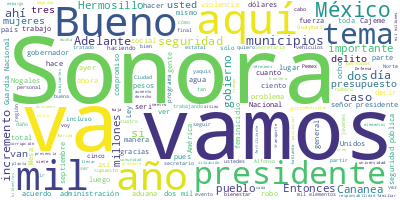

The file beside this chart, header and first rows:
Participante, Texto, Sentimiento, Palabras, Dia, Mes, Anio
PRESIDENTE ANDRES MANUEL LOPEZ OBRADOR, Buenos días., 0.0, 2, 12, 11, 2021
PRESIDENTE ANDRES MANUEL LOPEZ OBRADOR, Pues nos da muchísimo gusto poder llevar…, 0.0, 77, 12, 11, 2021
PRESIDENTE ANDRES MANUEL LOPEZ OBRADOR, Acabamos de terminar la reunión de evalu…, 0.0, 76, 12, 11, 2021
PRESIDENTE ANDRES MANUEL LOPEZ OBRADOR, Decir que nos sentimos muy a gusto, sati…, 0.0, 35, 12, 11, 2021
PRESIDENTE ANDRES MANUEL LOPEZ OBRADOR, Ayer estuvimos recordando de la importan…, 0.0, 84, 12, 11, 2021
PRESIDENTE ANDRES MANUEL LOPEZ OBRADOR, Hace poco también estuvimos con los pueb…, 0.0, 89, 12, 11, 2021
PRESIDENTE ANDRES MANUEL LOPEZ OBRADOR, Ese es el Sonora profundo, el de Cananea…, 0.0, 13, 12, 11, 2021
PRESIDENTE ANDRES MANUEL LOPEZ OBRADOR, Y también en este estado se incorporaron…, 0.0, 27, 12, 11, 2021
PRESIDENTE ANDRES MANUEL LOPEZ OBRADOR, Ahora este estado está gobernando por Al…, 0.0, 68, 12, 11, 2021
PRESIDENTE ANDRES MANUEL LOPEZ OBRADOR, Y nunca más el presupuesto de Sonora deb…, 0.0, 61, 12, 11, 2021
PRESIDENTE ANDRES MANUEL LOPEZ OBRADOR, Ya basta de que se siga saqueando el pre…, 0.0, 30, 12, 11, 2021
PRESIDENTE ANDRES MANUEL LOPEZ OBRADOR, Entonces, nos da mucho gusto estar aquí.…, 0.0, 40, 12, 11, 2021
PRESIDENTE ANDRES MANUEL LOPEZ OBRADOR, Vamos a seguir apoyando con programas so…, 0.0, 66, 12, 11, 2021
PRESIDENTE ANDRES MANUEL LOPEZ OBRADOR, Vamos a seguir impulsando la educación, …, 0.0, 55, 12, 11, 2021
PRESIDENTE ANDRES MANUEL LOPEZ OBRADOR, Y también vamos a impulsar mucho inversi…, 0.0, 82, 12, 11, 2021
PRESIDENTE ANDRES MANUEL LOPEZ OBRADOR, Se va a modernizar el puerto de Guaymas,…, 0.0, 14, 12, 11, 2021
PRESIDENTE ANDRES MANUEL LOPEZ OBRADOR, Vamos también a rehabilitar todo el cent…, 0.0, 63, 12, 11, 2021
PRESIDENTE ANDRES MANUEL LOPEZ OBRADOR, Y otra parte de ese fondo de aduanas se …, 0.0, 44, 12, 11, 2021
PRESIDENTE ANDRES MANUEL LOPEZ OBRADOR, Y vamos a seguir apoyando al gobernador …, 0.0, 9, 12, 11, 2021
PRESIDENTE ANDRES MANUEL LOPEZ OBRADOR, Y nos muchísimo gusto, termino así esta …, 0.0, 24, 12, 11, 2021
PRESIDENTE ANDRES MANUEL LOPEZ OBRADOR, Vamos a darle la palabra al general Sand…, 0.0, 15, 12, 11, 2021
LUIS CRESENCIO SANDOVAL GONZALEZ, Con su permiso, señor presidente. Buenos…, 0.0, 7, 12, 11, 2021
LUIS CRESENCIO SANDOVAL GONZALEZ, Vamos a informar sobre la situación de s…, 0.0, 71, 12, 11, 2021
LUIS CRESENCIO SANDOVAL GONZALEZ, Sobre la asistencia del señor gobernador…, 0.0, 52, 12, 11, 2021
LUIS CRESENCIO SANDOVAL GONZALEZ, En cuanto incidencia delictiva, tenemos …, 0.0, 129, 12, 11, 2021
LUIS CRESENCIO SANDOVAL GONZALEZ, El secuestro, aquí en la información, lo…, 0.0, 63, 12, 11, 2021
LUIS CRESENCIO SANDOVAL GONZALEZ, En homicidios dolosos un incremento lige…, 0.0, 20, 12, 11, 2021
LUIS CRESENCIO SANDOVAL GONZALEZ, En cuanto a robo de vehículos, una tende…, 0.0, 37, 12, 11, 2021
LUIS CRESENCIO SANDOVAL GONZALEZ, En extorsiones también un ligero increme…, 0.0, 20, 12, 11, 2021
LUIS CRESENCIO SANDOVAL GONZALEZ, Trata de personas un solo evento en sept…, 0.0, 32, 12, 11, 2021
LUIS CRESENCIO SANDOVAL GONZALEZ, En robo a casa habitación hubo un increm…, 0.0, 38, 12, 11, 2021
LUIS CRESENCIO SANDOVAL GONZALEZ, En robo de transporte únicamente cinco e…, 0.0, 35, 12, 11, 2021
LUIS CRESENCIO SANDOVAL GONZALEZ, En el total de delitos de alto impacto t…, 0.0, 40, 12, 11, 2021
LUIS CRESENCIO SANDOVAL GONZALEZ, En homicidios dolosos por entidad federa…, 0.0, 55, 12, 11, 2021
LUIS CRESENCIO SANDOVAL GONZALEZ, Los municipios con mayor incidencia deli…, 0.0, 63, 12, 11, 2021
LUIS CRESENCIO SANDOVAL GONZALEZ, En cuanto a las aduanas fronterizas en e…, 0.0, 52, 12, 11, 2021
LUIS CRESENCIO SANDOVAL GONZALEZ, Los resultados que hemos tenido en esas …, 0.0, 72, 12, 11, 2021
LUIS CRESENCIO SANDOVAL GONZALEZ, La seguridad pública en el estado, como …, 0.0, 56, 12, 11, 2021
LUIS CRESENCIO SANDOVAL GONZALEZ, El total general son cinco mil 983 polic…, 0.0, 57, 12, 11, 2021
LUIS CRESENCIO SANDOVAL GONZALEZ, En cuanto a fuerzas de seguridad del Est…, 0.0, 102, 12, 11, 2021
LUIS CRESENCIO SANDOVAL GONZALEZ, En cuanto a la construcción de las compa…, 0.0, 111, 12, 11, 2021
LUIS CRESENCIO SANDOVAL GONZALEZ, En cuanto a los resultados de la Secreta…, 0.0, 34, 12, 11, 2021
LUIS CRESENCIO SANDOVAL GONZALEZ, En aseguramientos de cocaína, en el año …, 0.0, 19, 12, 11, 2021
LUIS CRESENCIO SANDOVAL GONZALEZ, De heroína, 176 en el año, 365 en la adm…, 0.0, 10, 12, 11, 2021
LUIS CRESENCIO SANDOVAL GONZALEZ, En metanfetaminas, en cristal, 12 mil 76…, 0.0, 19, 12, 11, 2021
LUIS CRESENCIO SANDOVAL GONZALEZ, En fentanilo, 321 en el año, 437 kilógra…, 0.0, 11, 12, 11, 2021
LUIS CRESENCIO SANDOVAL GONZALEZ, En pastillas de fentanilo, dos millones …, 0.0, 23, 12, 11, 2021
LUIS CRESENCIO SANDOVAL GONZALEZ, Ampolletas de fentanilo, 936., 0.0, 4, 12, 11, 2021
LUIS CRESENCIO SANDOVAL GONZALEZ, Cuatro laboratorios., 0.0, 2, 12, 11, 2021
LUIS CRESENCIO SANDOVAL GONZALEZ, Doce pistas de aterrizaje., 0.0, 4, 12, 11, 2021
LUIS CRESENCIO SANDOVAL GONZALEZ, Dos túneles., 0.0, 2, 12, 11, 2021
LUIS CRESENCIO SANDOVAL GONZALEZ, Cuatro mil 75 detenidos en la administra…, 0.0, 15, 12, 11, 2021
LUIS CRESENCIO SANDOVAL GONZALEZ, Dos embarcaciones aseguradas., 0.0, 3, 12, 11, 2021
LUIS CRESENCIO SANDOVAL GONZALEZ, Vehículos terrestres, mil 21 en el año, …, 0.0, 13, 12, 11, 2021
LUIS CRESENCIO SANDOVAL GONZALEZ, Más de dos mil 500 armas en lo que va de…, 0.0, 13, 12, 11, 2021
LUIS CRESENCIO SANDOVAL GONZALEZ, Trescientas veinte granadas., 0.0, 3, 12, 11, 2021
LUIS CRESENCIO SANDOVAL GONZALEZ, Se les ha asegurado a la delincuencia or…, 0.0, 52, 12, 11, 2021
LUIS CRESENCIO SANDOVAL GONZALEZ, En cuanto a seguridad a instalaciones es…, 0.0, 41, 12, 11, 2021
LUIS CRESENCIO SANDOVAL GONZALEZ, En el robo de hidrocarburos, aquí el est…, 0.0, 42, 12, 11, 2021
LUIS CRESENCIO SANDOVAL GONZALEZ, Se han asegurado 41 vehículos, 625 mil 1…, 0.0, 16, 12, 11, 2021
... 202 more rows
